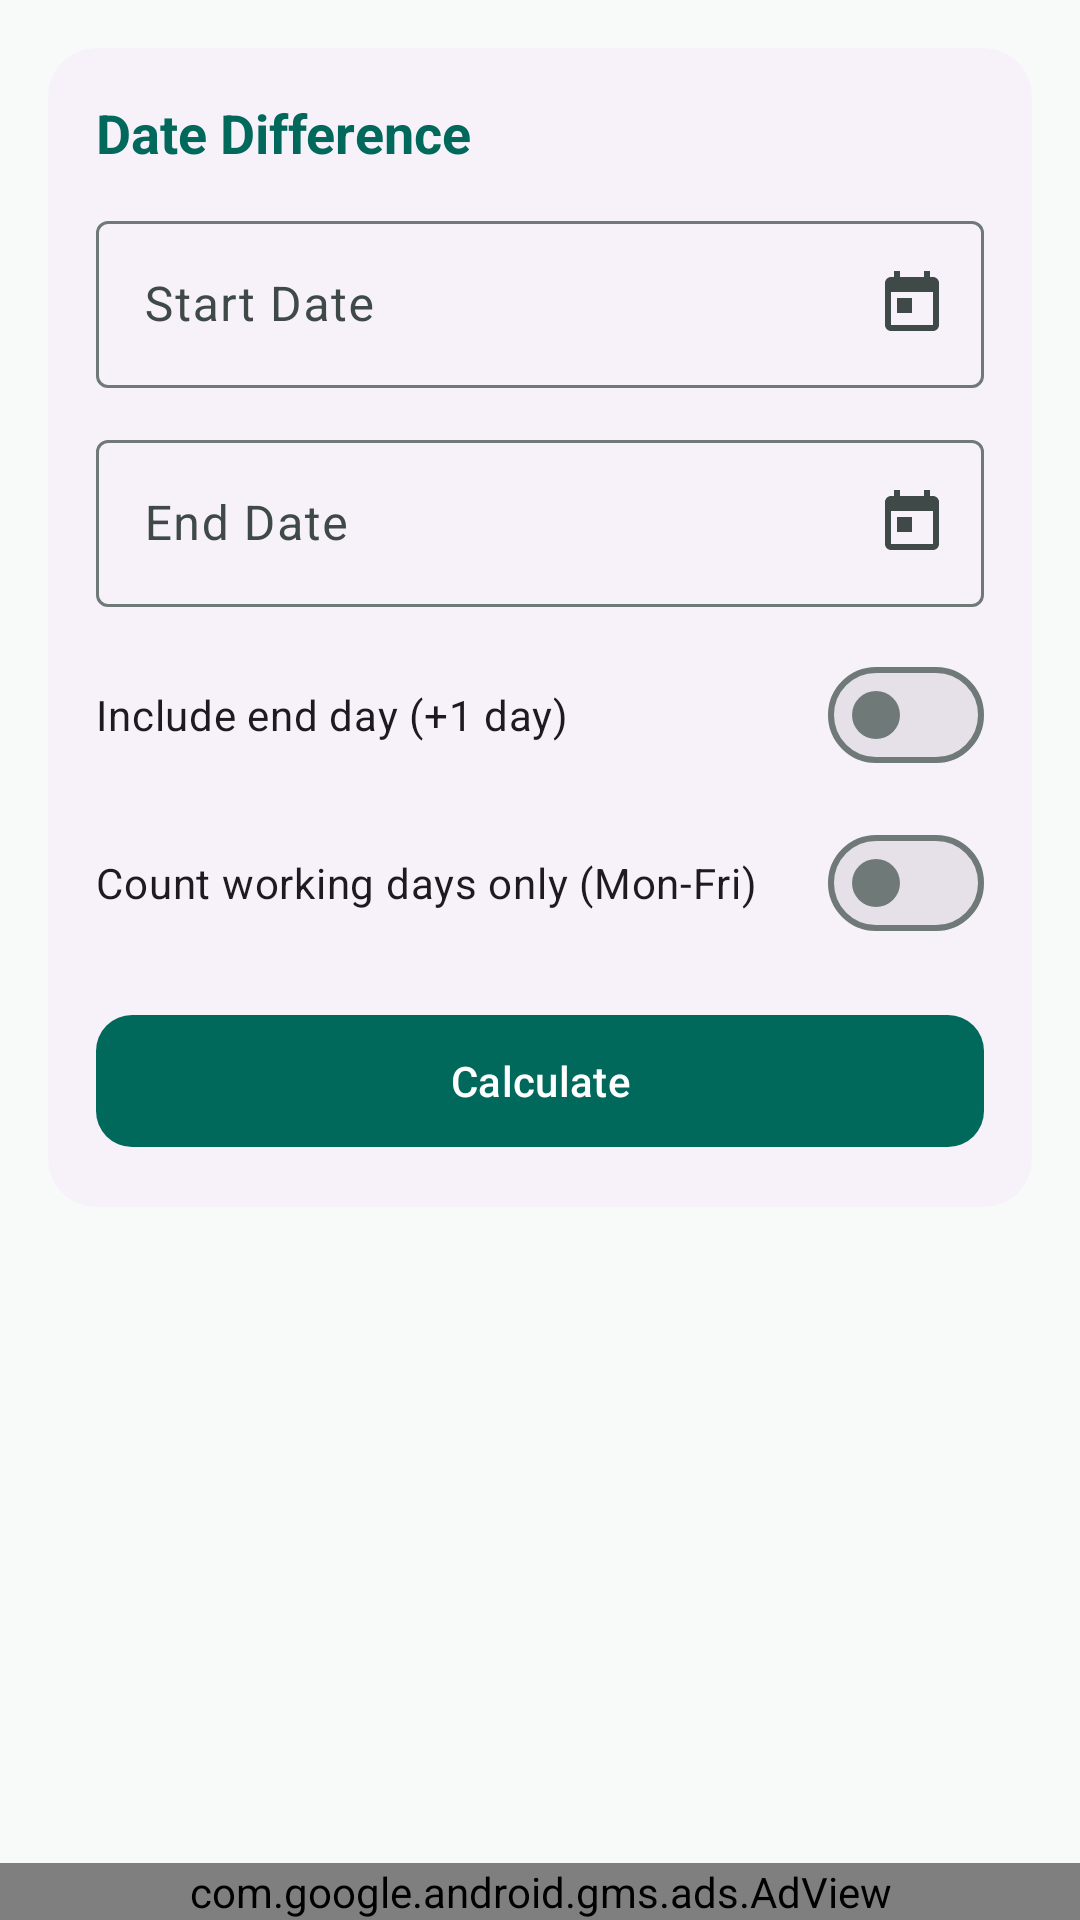

Produce the Android XML layout that renders to this screen, including the resource entries it uses.
<!-- AndroidManifest.xml: application theme Theme.AgeWish -->
<!-- res/layout/fragment_date_diff.xml -->
<?xml version="1.0" encoding="utf-8"?>
<androidx.constraintlayout.widget.ConstraintLayout xmlns:android="http://schemas.android.com/apk/res/android"
    xmlns:app="http://schemas.android.com/apk/res-auto"
    xmlns:tools="http://schemas.android.com/tools"
    android:layout_width="match_parent"
    android:layout_height="match_parent">

    <androidx.core.widget.NestedScrollView
        android:id="@+id/scrollView"
        android:layout_width="0dp"
        android:layout_height="0dp"
        android:fillViewport="true"
        app:layout_constraintBottom_toTopOf="@id/adView"
        app:layout_constraintEnd_toEndOf="parent"
        app:layout_constraintStart_toStartOf="parent"
        app:layout_constraintTop_toTopOf="parent">

        <LinearLayout
            android:layout_width="match_parent"
            android:layout_height="wrap_content"
            android:orientation="vertical"
            android:padding="16dp">

            
            <com.google.android.material.card.MaterialCardView
                style="@style/CardElevatedAgeWish"
                android:layout_width="match_parent"
                android:layout_height="wrap_content"
                android:layout_marginBottom="16dp">

                <LinearLayout
                    android:layout_width="match_parent"
                    android:layout_height="wrap_content"
                    android:orientation="vertical"
                    android:padding="16dp">

                    <TextView
                        android:layout_width="wrap_content"
                        android:layout_height="wrap_content"
                        android:layout_marginBottom="12dp"
                        android:text="@string/title_date_diff"
                        android:textColor="?attr/colorPrimary"
                        android:textSize="18sp"
                        android:textStyle="bold" />

                    
                    <com.google.android.material.textfield.TextInputLayout
                        android:id="@+id/tilStartDate"
                        style="@style/Widget.Material3.TextInputLayout.OutlinedBox"
                        android:layout_width="match_parent"
                        android:layout_height="wrap_content"
                        android:layout_marginBottom="12dp"
                        android:hint="@string/label_start_date"
                        app:endIconDrawable="@drawable/ic_date_diff"
                        app:endIconMode="custom">

                        <com.google.android.material.textfield.TextInputEditText
                            android:id="@+id/etStartDate"
                            android:layout_width="match_parent"
                            android:layout_height="wrap_content"
                            android:clickable="true"
                            android:cursorVisible="false"
                            android:focusable="false"
                            android:inputType="none" />
                    </com.google.android.material.textfield.TextInputLayout>

                    
                    <com.google.android.material.textfield.TextInputLayout
                        android:id="@+id/tilEndDate"
                        style="@style/Widget.Material3.TextInputLayout.OutlinedBox"
                        android:layout_width="match_parent"
                        android:layout_height="wrap_content"
                        android:layout_marginBottom="12dp"
                        android:hint="@string/label_end_date"
                        app:endIconDrawable="@drawable/ic_date_diff"
                        app:endIconMode="custom">

                        <com.google.android.material.textfield.TextInputEditText
                            android:id="@+id/etEndDate"
                            android:layout_width="match_parent"
                            android:layout_height="wrap_content"
                            android:clickable="true"
                            android:cursorVisible="false"
                            android:focusable="false"
                            android:inputType="none" />
                    </com.google.android.material.textfield.TextInputLayout>

                    
                    <com.google.android.material.materialswitch.MaterialSwitch
                        android:id="@+id/switchIncludeEndDay"
                        android:layout_width="match_parent"
                        android:layout_height="wrap_content"
                        android:layout_marginBottom="8dp"
                        android:text="@string/switch_include_end_day" />

                    <com.google.android.material.materialswitch.MaterialSwitch
                        android:id="@+id/switchWorkingDays"
                        android:layout_width="match_parent"
                        android:layout_height="wrap_content"
                        android:layout_marginBottom="16dp"
                        android:text="@string/switch_working_days" />

                    <com.google.android.material.button.MaterialButton
                        android:id="@+id/btnCalculateDiff"
                        android:layout_width="match_parent"
                        android:layout_height="52dp"
                        android:text="@string/btn_calculate"
                        app:cornerRadius="12dp" />

                </LinearLayout>
            </com.google.android.material.card.MaterialCardView>

            
            <com.google.android.material.card.MaterialCardView
                android:id="@+id/cardDiffResults"
                style="@style/CardElevatedAgeWish"
                android:layout_width="match_parent"
                android:layout_height="wrap_content"
                android:layout_marginBottom="16dp"
                android:visibility="gone"
                tools:visibility="visible">

                <LinearLayout
                    android:id="@+id/diffResultContentLayout"
                    android:layout_width="match_parent"
                    android:layout_height="wrap_content"
                    android:orientation="vertical"
                    android:padding="20dp">

                    <TextView
                        android:id="@+id/tvDiffPrimary"
                        android:layout_width="match_parent"
                        android:layout_height="wrap_content"
                        android:textColor="?attr/colorPrimary"
                        android:textSize="20sp"
                        android:textStyle="bold"
                        tools:text="Difference: 3 years, 2 months, 15 days" />

                    <View
                        android:layout_width="match_parent"
                        android:layout_height="1dp"
                        android:layout_marginTop="12dp"
                        android:layout_marginBottom="12dp"
                        android:background="?attr/colorSurfaceVariant" />

                    <TextView
                        android:id="@+id/tvDiffTotalDays"
                        android:layout_width="match_parent"
                        android:layout_height="wrap_content"
                        android:textColor="?attr/colorOnSurface"
                        android:textSize="15sp"
                        tools:text="Total days: 1,171 (weeks: 167)" />

                    <TextView
                        android:id="@+id/tvWorkingDays"
                        android:layout_width="match_parent"
                        android:layout_height="wrap_content"
                        android:layout_marginTop="8dp"
                        android:textColor="?attr/colorSecondary"
                        android:textSize="15sp"
                        android:textStyle="bold"
                        android:visibility="gone"
                        tools:text="Working days: 836 (excluding Sat/Sun)"
                        tools:visibility="visible" />

                    
                    <LinearLayout
                        android:layout_width="match_parent"
                        android:layout_height="wrap_content"
                        android:layout_marginTop="20dp"
                        android:orientation="vertical">

                        <LinearLayout
                            android:layout_width="match_parent"
                            android:layout_height="wrap_content"
                            android:orientation="horizontal">

                            <com.google.android.material.button.MaterialButton
                                android:id="@+id/btnGenerateDiffPdf"
                                style="@style/Widget.Material3.Button.TonalButton"
                                android:layout_width="0dp"
                                android:layout_height="wrap_content"
                                android:layout_marginEnd="4dp"
                                android:layout_weight="1"
                                android:text="@string/btn_generate_pdf" />

                            <com.google.android.material.button.MaterialButton
                                android:id="@+id/btnSaveDiffDownloads"
                                style="@style/Widget.Material3.Button.OutlinedButton"
                                android:layout_width="0dp"
                                android:layout_height="wrap_content"
                                android:layout_marginStart="4dp"
                                android:layout_weight="1"
                                android:text="@string/btn_save_downloads" />
                        </LinearLayout>

                        <LinearLayout
                            android:layout_width="match_parent"
                            android:layout_height="wrap_content"
                            android:layout_marginTop="8dp"
                            android:orientation="horizontal">

                            <com.google.android.material.button.MaterialButton
                                android:id="@+id/btnShareDiffImage"
                                style="@style/Widget.Material3.Button.OutlinedButton"
                                android:layout_width="0dp"
                                android:layout_height="wrap_content"
                                android:layout_marginEnd="4dp"
                                android:layout_weight="1"
                                android:text="@string/btn_share_image" />

                            <com.google.android.material.button.MaterialButton
                                android:id="@+id/btnCopyDiff"
                                style="@style/Widget.Material3.Button.TextButton"
                                android:layout_width="0dp"
                                android:layout_height="wrap_content"
                                android:layout_marginStart="4dp"
                                android:layout_weight="1"
                                android:text="@string/btn_copy" />
                        </LinearLayout>
                    </LinearLayout>

                </LinearLayout>
            </com.google.android.material.card.MaterialCardView>

        </LinearLayout>
    </androidx.core.widget.NestedScrollView>

    <com.google.android.gms.ads.AdView
        android:id="@+id/adView"
        android:layout_width="match_parent"
        android:layout_height="wrap_content"
        app:adSize="BANNER"
        app:adUnitId="ca-app-pub-3940256099942544/6300978111"
        app:layout_constraintBottom_toBottomOf="parent"
        app:layout_constraintEnd_toEndOf="parent"
        app:layout_constraintStart_toStartOf="parent" />

</androidx.constraintlayout.widget.ConstraintLayout>
<!-- resources referenced by this layout -->
<resources>
  <!-- drawable ic_date_diff (drawable) -->
  <vector xmlns:android="http://schemas.android.com/apk/res/android"
      android:width="24dp"
      android:height="24dp"
      android:viewportWidth="24"
      android:viewportHeight="24"
      android:tint="?attr/colorControlNormal">
      <path
          android:fillColor="@android:color/white"
          android:pathData="M19,3h-1V1h-2v2H8V1H6v2H5c-1.1,0 -2,0.9 -2,2v14c0,1.1 0.9,2 2,2h14c1.1,0 2,-0.9 2,-2V5c0,-1.1 -0.9,-2 -2,-2zm0,16H5V8h14v11zM7,10h5v5H7z" />
  </vector>
  <string name="btn_calculate">Calculate</string>
  <string name="btn_copy">Copy to Clipboard</string>
  <string name="btn_generate_pdf">Generate PDF</string>
  <string name="btn_save_downloads">Save to Downloads</string>
  <string name="btn_share_image">Share as Image</string>
  <string name="label_end_date">End Date</string>
  <string name="label_start_date">Start Date</string>
  <string name="switch_include_end_day">Include end day (+1 day)</string>
  <string name="switch_working_days">Count working days only (Mon-Fri)</string>
  <string name="title_date_diff">Date Difference</string>
  <style name="CardElevatedAgeWish" parent="Widget.Material3.CardView.Elevated">
          <item name="cardElevation">@dimen/card_elevation</item>
          <item name="cardCornerRadius">@dimen/card_corner_radius</item>
      </style>
  <dimen name="card_elevation">2dp</dimen>
  <dimen name="card_corner_radius">16dp</dimen>
  <color name="md_theme_light_primary">#00695C</color>
  <color name="md_theme_light_onPrimary">#FFFFFF</color>
  <color name="md_theme_light_primaryContainer">#B2DFDB</color>
  <color name="md_theme_light_onPrimaryContainer">#00201B</color>
  <color name="md_theme_light_secondary">#4A6267</color>
  <color name="md_theme_light_onSecondary">#FFFFFF</color>
  <color name="md_theme_light_secondaryContainer">#CDE7EC</color>
  <color name="md_theme_light_onSecondaryContainer">#051F23</color>
  <color name="md_theme_light_tertiary">#E65100</color>
  <color name="md_theme_light_onTertiary">#FFFFFF</color>
  <color name="md_theme_light_tertiaryContainer">#FFDBCF</color>
  <color name="md_theme_light_onTertiaryContainer">#380D00</color>
  <color name="md_theme_light_error">#BA1A1A</color>
  <color name="md_theme_light_onError">#FFFFFF</color>
  <color name="md_theme_light_background">#F8FAF9</color>
  <color name="md_theme_light_onBackground">#191C1C</color>
  <color name="md_theme_light_surface">#FFFFFF</color>
  <color name="md_theme_light_onSurface">#191C1C</color>
  <color name="md_theme_light_surfaceVariant">#E0E5E3</color>
  <color name="md_theme_light_onSurfaceVariant">#3F4947</color>
  <color name="md_theme_light_outline">#6F7977</color>
</resources>
